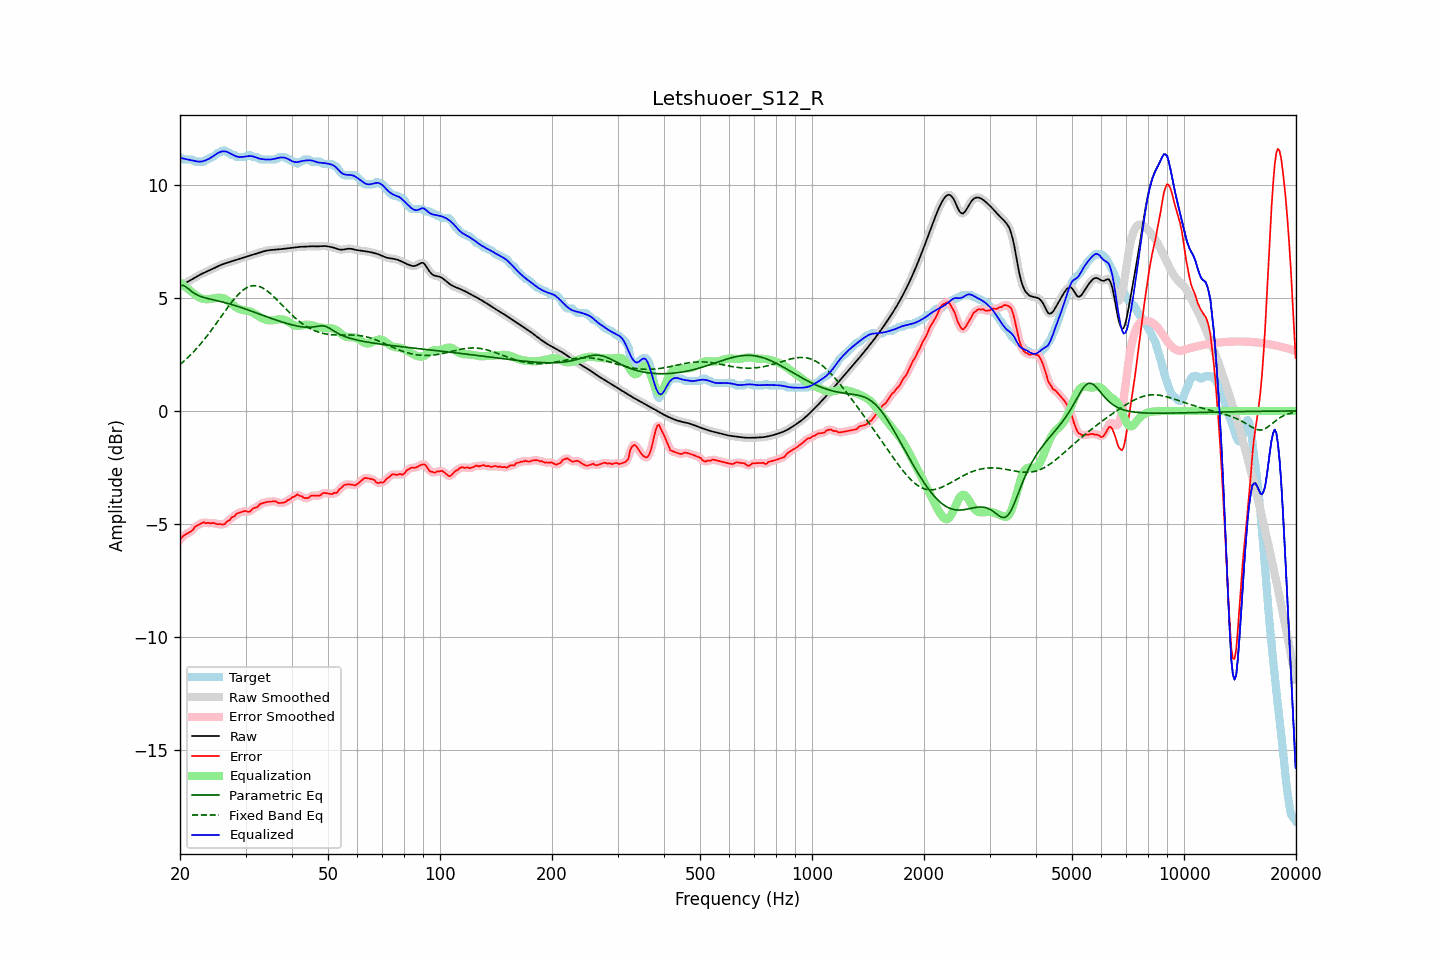

The table this chart was drawn from, first rows:
frequency, raw, error, smoothed, error_smoothed, equalization, parametric_eq, fixed_band_eq, equalized_raw, equalized_smoothed, target
20.00, 5.52, -5.71, 5.52, -5.71, 5.69, 5.55, 2.06, 11.21, 11.21, 11.23
20.20, 5.56, -5.62, 5.56, -5.62, 5.63, 5.55, 2.12, 11.19, 11.19, 11.18
20.40, 5.61, -5.53, 5.61, -5.55, 5.57, 5.56, 2.18, 11.17, 11.17, 11.13
20.61, 5.65, -5.49, 5.65, -5.49, 5.51, 5.52, 2.24, 11.16, 11.16, 11.13
20.81, 5.69, -5.45, 5.69, -5.44, 5.45, 5.48, 2.30, 11.14, 11.14, 11.13
21.02, 5.73, -5.41, 5.73, -5.41, 5.40, 5.42, 2.37, 11.12, 11.12, 11.13
21.23, 5.77, -5.37, 5.77, -5.37, 5.34, 5.36, 2.44, 11.11, 11.11, 11.13
21.44, 5.81, -5.33, 5.81, -5.32, 5.29, 5.30, 2.51, 11.10, 11.10, 11.13
21.66, 5.85, -5.27, 5.85, -5.25, 5.23, 5.25, 2.59, 11.08, 11.08, 11.12
21.87, 5.89, -5.15, 5.89, -5.17, 5.18, 5.21, 2.66, 11.07, 11.07, 11.04
22.09, 5.93, -5.10, 5.93, -5.11, 5.12, 5.16, 2.74, 11.05, 11.05, 11.03
22.31, 5.97, -5.06, 5.97, -5.05, 5.07, 5.13, 2.82, 11.04, 11.04, 11.03
22.54, 6.01, -5.02, 6.01, -5.02, 5.02, 5.09, 2.90, 11.04, 11.04, 11.03
22.76, 6.05, -4.99, 6.05, -4.98, 4.99, 5.07, 2.98, 11.04, 11.04, 11.03
22.99, 6.08, -4.95, 6.08, -4.95, 4.97, 5.04, 3.07, 11.05, 11.05, 11.03
23.22, 6.12, -4.92, 6.12, -4.95, 4.95, 5.02, 3.16, 11.07, 11.07, 11.04
23.45, 6.15, -4.97, 6.15, -4.95, 4.95, 5.00, 3.24, 11.10, 11.10, 11.12
23.69, 6.18, -4.96, 6.18, -4.96, 4.95, 4.98, 3.34, 11.13, 11.13, 11.13
23.92, 6.21, -4.95, 6.21, -4.97, 4.95, 4.96, 3.43, 11.16, 11.16, 11.17
24.16, 6.24, -4.98, 6.24, -4.96, 4.96, 4.95, 3.52, 11.20, 11.20, 11.23
24.40, 6.28, -4.96, 6.28, -4.96, 4.97, 4.93, 3.62, 11.25, 11.25, 11.23
24.65, 6.31, -4.96, 6.31, -4.97, 4.98, 4.91, 3.72, 11.30, 11.30, 11.27
24.89, 6.35, -4.98, 6.35, -4.98, 5.00, 4.90, 3.82, 11.34, 11.34, 11.33
25.14, 6.38, -5.01, 6.38, -5.00, 5.01, 4.88, 3.92, 11.39, 11.39, 11.40
25.39, 6.42, -5.02, 6.42, -5.01, 5.01, 4.86, 4.02, 11.43, 11.43, 11.43
25.65, 6.45, -5.00, 6.45, -5.02, 5.02, 4.85, 4.12, 11.47, 11.47, 11.45
25.91, 6.48, -5.03, 6.48, -5.03, 5.01, 4.83, 4.22, 11.49, 11.49, 11.51
26.16, 6.51, -5.03, 6.51, -5.02, 4.99, 4.81, 4.32, 11.50, 11.50, 11.53
26.43, 6.53, -5.00, 6.53, -4.98, 4.96, 4.79, 4.42, 11.49, 11.49, 11.53
26.69, 6.55, -4.91, 6.55, -4.93, 4.92, 4.77, 4.52, 11.47, 11.47, 11.46
26.96, 6.58, -4.86, 6.58, -4.86, 4.87, 4.76, 4.62, 11.45, 11.45, 11.43
27.23, 6.60, -4.83, 6.60, -4.80, 4.81, 4.74, 4.71, 11.41, 11.41, 11.43
27.50, 6.62, -4.72, 6.62, -4.75, 4.75, 4.71, 4.80, 11.37, 11.37, 11.33
27.77, 6.64, -4.69, 6.64, -4.69, 4.69, 4.69, 4.89, 11.33, 11.33, 11.33
28.05, 6.67, -4.66, 6.66, -4.63, 4.63, 4.67, 4.98, 11.30, 11.30, 11.32
28.33, 6.69, -4.56, 6.69, -4.58, 4.58, 4.65, 5.06, 11.27, 11.27, 11.25
28.62, 6.71, -4.52, 6.71, -4.53, 4.54, 4.63, 5.14, 11.25, 11.25, 11.23
28.90, 6.73, -4.50, 6.73, -4.50, 4.51, 4.60, 5.21, 11.24, 11.24, 11.23
29.19, 6.75, -4.48, 6.75, -4.48, 4.49, 4.58, 5.28, 11.24, 11.24, 11.23
29.48, 6.78, -4.46, 6.78, -4.45, 4.47, 4.55, 5.34, 11.25, 11.25, 11.23
29.78, 6.80, -4.44, 6.80, -4.44, 4.46, 4.53, 5.39, 11.26, 11.26, 11.23
30.08, 6.82, -4.43, 6.82, -4.45, 4.45, 4.51, 5.43, 11.27, 11.27, 11.25
30.38, 6.84, -4.46, 6.84, -4.46, 4.43, 4.48, 5.47, 11.28, 11.28, 11.31
30.68, 6.87, -4.47, 6.87, -4.45, 4.42, 4.45, 5.50, 11.28, 11.28, 11.33
30.99, 6.89, -4.43, 6.89, -4.41, 4.39, 4.43, 5.53, 11.28, 11.28, 11.32
31.30, 6.91, -4.34, 6.91, -4.36, 4.36, 4.40, 5.54, 11.27, 11.27, 11.26
31.61, 6.94, -4.30, 6.94, -4.31, 4.32, 4.38, 5.55, 11.26, 11.26, 11.23
31.93, 6.96, -4.28, 6.96, -4.27, 4.28, 4.35, 5.54, 11.23, 11.23, 11.23
32.24, 6.98, -4.26, 6.98, -4.23, 4.23, 4.32, 5.54, 11.21, 11.21, 11.23
32.57, 7.00, -4.18, 7.00, -4.18, 4.18, 4.30, 5.52, 11.18, 11.18, 11.18
32.89, 7.02, -4.11, 7.02, -4.13, 4.14, 4.27, 5.49, 11.16, 11.16, 11.13
33.22, 7.04, -4.09, 7.04, -4.09, 4.10, 4.25, 5.46, 11.15, 11.15, 11.13
33.55, 7.07, -4.07, 7.07, -4.06, 4.08, 4.22, 5.42, 11.14, 11.14, 11.13
33.89, 7.08, -4.05, 7.08, -4.05, 4.05, 4.19, 5.37, 11.13, 11.13, 11.13
34.23, 7.10, -4.03, 7.10, -4.03, 4.03, 4.17, 5.33, 11.13, 11.13, 11.13
34.57, 7.11, -4.02, 7.11, -4.02, 4.01, 4.14, 5.27, 11.13, 11.13, 11.13
34.92, 7.12, -4.01, 7.12, -4.01, 4.01, 4.12, 5.21, 11.13, 11.13, 11.13
35.27, 7.13, -4.01, 7.13, -4.01, 4.01, 4.09, 5.15, 11.14, 11.14, 11.13
35.62, 7.13, -4.00, 7.13, -4.00, 4.02, 4.07, 5.08, 11.15, 11.15, 11.13
35.97, 7.14, -4.00, 7.14, -4.01, 4.03, 4.04, 5.01, 11.16, 11.16, 11.13
... 635 more rows
